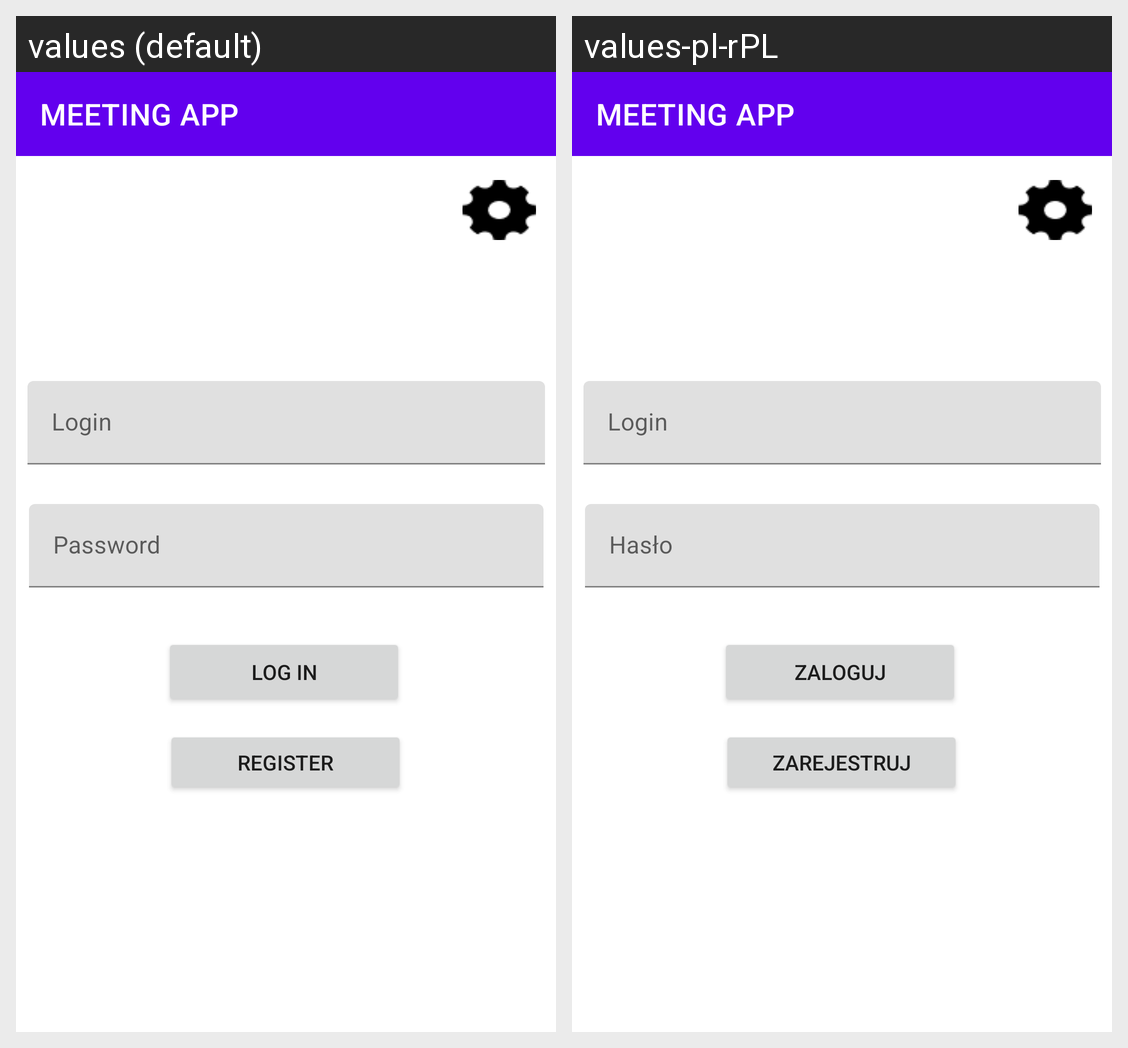

The Android screen above is rendered under two locales of the same app. Produce the string resources it draws, with the default and per-locale values.
Android screen res/layout/login_screen.xml rendered under 2 locales, left to right: values (default), values-pl-rPL. Device: Nexus 5 (rendered at 1080×1920; each locale shown at half size, 540×960, under a caption strip naming it); theme Theme.MaterialComponents.Light.NoActionBar.
Strings drawn on this screen, with the default value and each locale's value (text and hints the layout hard-codes, and strings that could not be matched under every locale, appear in the picture but are not listed):

usernameHint
  values: Login
  values-pl-rPL: Login

passHint
  values: Password
  values-pl-rPL: Hasło

register
  values: Register
  values-pl-rPL: Zarejestruj

login
  values: Log in
  values-pl-rPL: Zaloguj
